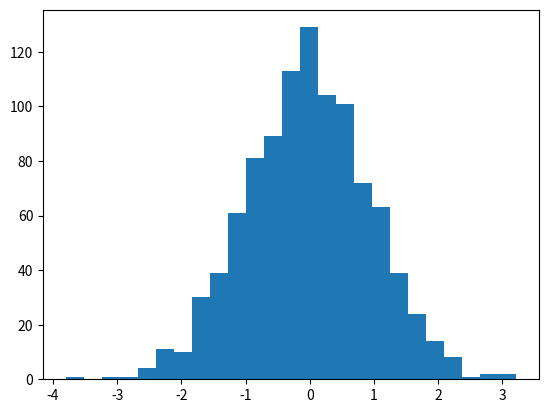

The script that saved this image:
#!/usr/bin/python

import matplotlib.pyplot as plt
import numpy as np

y = np.random.randn(1000)

plt.hist(y)
plt.savefig('7900_03_07.png')

plt.clf()
plt.hist(y, 25)
plt.show()